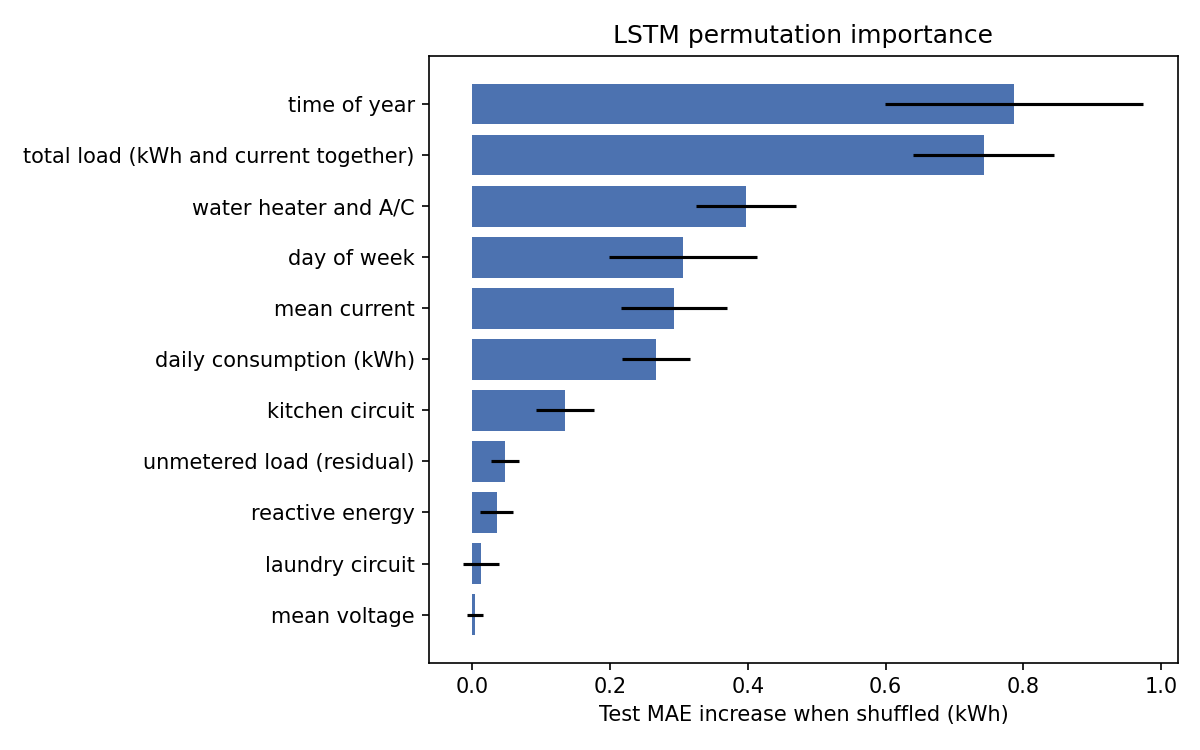

The file beside this chart, header and first rows:
input, plain_name, mae_increase_kwh, std_kwh
time_of_year, time of year, 0.7866, 0.1877
total_load, total load (kWh and current together), 0.7423, 0.1028
sub3_wh, water heater and A/C, 0.3971, 0.0727
day_of_week, day of week, 0.3065, 0.1074
intensity, mean current, 0.2926, 0.077
kwh, daily consumption (kWh), 0.2662, 0.0491
sub1_wh, kitchen circuit, 0.1346, 0.0426
other_wh, unmetered load (residual), 0.0473, 0.02
reactive_kvarh, reactive energy, 0.0355, 0.024
sub2_wh, laundry circuit, 0.0127, 0.0257
voltage, mean voltage, 0.0035, 0.0115
